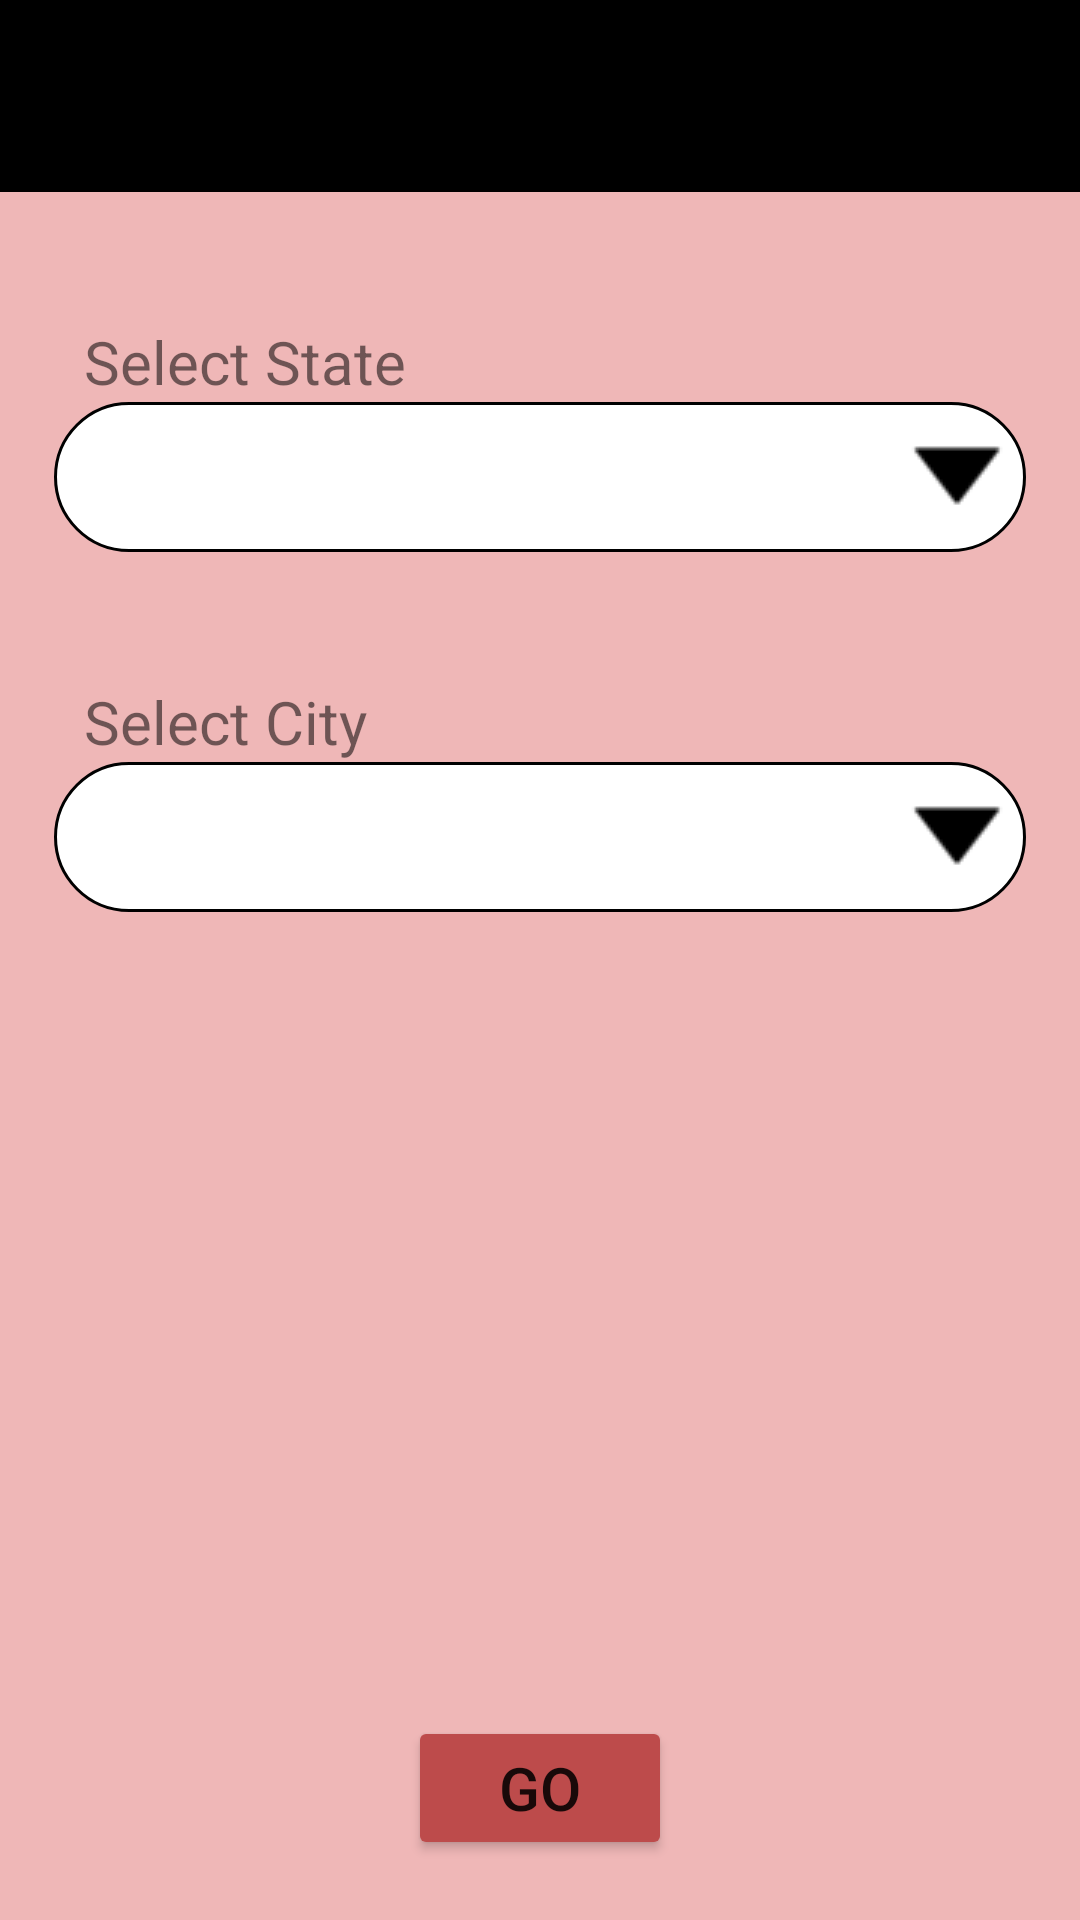

Here is an Android app screen rendered from its layout file. Give the layout XML and the strings, colors and styles it references.
<!-- AndroidManifest.xml: application theme Theme.Covid19Tracker -->
<!-- res/layout/activity_main.xml -->
<?xml version="1.0" encoding="utf-8"?>
<androidx.constraintlayout.widget.ConstraintLayout xmlns:android="http://schemas.android.com/apk/res/android"
    xmlns:app="http://schemas.android.com/apk/res-auto"
    xmlns:tools="http://schemas.android.com/tools"
    android:layout_width="match_parent"
    android:layout_height="match_parent"
    android:background="#EFB7B7"
    tools:context=".MainActivity">

    <ImageView
        android:id="@+id/lgmpng"
        android:layout_width="0dp"
        android:layout_height="0dp"
        android:background="@color/black"
        app:layout_constraintBottom_toTopOf="@id/guideline1"
        app:layout_constraintLeft_toLeftOf="parent"
        app:layout_constraintRight_toRightOf="parent"
        app:layout_constraintTop_toTopOf="parent"
        app:srcCompat="@drawable/lgm" />

    <androidx.constraintlayout.widget.Guideline
        android:id="@+id/guideline1"
        android:layout_width="match_parent"
        android:layout_height="0dp"
        android:orientation="horizontal"
        app:layout_constraintGuide_percent="0.1" />

    <TextView
        android:layout_width="0dp"
        android:layout_height="wrap_content"
        android:text="@string/select_state"
        app:layout_constraintBottom_toTopOf="@id/spinner"
        app:layout_constraintLeft_toRightOf="@id/guideline2"
        android:layout_marginLeft="10sp"
        android:layout_marginTop="40sp"
        android:textSize="20sp"
        android:labelFor="@id/spinner"
        android:layout_marginStart="10sp" />
    <Spinner
        android:id="@+id/spinner"
        android:layout_width="0dp"
        android:layout_height="50sp"
        android:layout_marginTop="70sp"
        style="@style/spinner_style"
        android:dropDownSelector="@color/white"
        app:layout_constraintCircleRadius="40sp"
        app:layout_constraintLeft_toRightOf="@id/guideline2"
        app:layout_constraintRight_toLeftOf="@id/guideline3"
        app:layout_constraintTop_toTopOf="@id/guideline1"
        android:spinnerMode="dropdown" />

    <TextView
        android:layout_width="0dp"
        android:layout_height="wrap_content"
        android:text="@string/select_city"
        app:layout_constraintBottom_toTopOf="@id/districtSpinner"
        app:layout_constraintLeft_toRightOf="@id/guideline2"
        android:layout_marginLeft="10sp"
        android:layout_marginTop="40sp"
        android:textSize="20sp"
        android:labelFor="@id/districtSpinner"
        android:layout_marginStart="10sp" />

    <Spinner
        android:id="@+id/districtSpinner"
        android:layout_width="0dp"
        android:layout_height="50sp"
        android:layout_marginTop="70sp"
        style="@style/spinner_style"
        android:dropDownSelector="@color/white"
        app:layout_constraintCircleRadius="40sp"
        app:layout_constraintLeft_toRightOf="@id/guideline2"
        app:layout_constraintRight_toLeftOf="@id/guideline3"
        app:layout_constraintTop_toBottomOf="@id/spinner"
        android:spinnerMode="dropdown"/>

    <androidx.constraintlayout.widget.Guideline
        android:id="@+id/guideline2"
        android:layout_width="wrap_content"
        android:layout_height="wrap_content"
        android:orientation="vertical"
        app:layout_constraintGuide_percent="0.05" />
    <androidx.constraintlayout.widget.Guideline
        android:id="@+id/guideline3"
        android:layout_width="wrap_content"
        android:layout_height="wrap_content"
        android:orientation="vertical"
        app:layout_constraintGuide_percent="0.95" />
    <Button
        android:id="@+id/button"
        android:layout_width="wrap_content"
        android:layout_height="wrap_content"
        app:layout_constraintBottom_toBottomOf="parent"
        app:layout_constraintRight_toRightOf="parent"
        app:layout_constraintLeft_toLeftOf="parent"
        android:layout_marginBottom="20dp"
        android:backgroundTint="#BD4B4B"
        android:textSize="20sp"
        android:padding="10sp"
        android:text="@string/go"
        android:onClick="onButtonClicked" />

</androidx.constraintlayout.widget.ConstraintLayout>
<!-- resources referenced by this layout -->
<resources>
  <color name="black">#FF000000</color>
  <color name="white">#FFFFFFFF</color>
  <string name="go">Go</string>
  <string name="select_city">Select City</string>
  <string name="select_state">Select State</string>
  <style name="spinner_style">
          <item name="android:layout_width">0dp</item>
          <item name="android:layout_height">50dp</item>
          <item name="android:background">@drawable/gradient_spinner</item>
          <item name="android:layout_marginTop">70dp</item>
          <item name="android:paddingLeft">8dp</item>
          <item name="android:paddingRight">20dp</item>
          <item name="android:paddingTop">5dp</item>
          <item name="android:paddingBottom">5dp</item>
          <item name="android:popupBackground">#DFFFFFFF</item>
      </style>
  <style name="Theme.Covid19Tracker" parent="Theme.MaterialComponents.DayNight.DarkActionBar">
          
          <item name="colorPrimary">#FF6969</item>
          <item name="colorPrimaryVariant">#FF6969</item>
          <item name="colorOnPrimary">@color/white</item>
          
          <item name="colorSecondary">@color/teal_200</item>
          <item name="colorSecondaryVariant">@color/teal_700</item>
          <item name="colorOnSecondary">@color/black</item>
          
          <item name="android:statusBarColor" tools:targetApi="l">?attr/colorPrimaryVariant</item>
          
      </style>
  <!-- drawable gradient_spinner (drawable) -->
  <?xml version="1.0" encoding="utf-8"?>
  <selector xmlns:android="http://schemas.android.com/apk/res/android">
  
      <item><layer-list>
          <item><shape>
              <gradient android:angle="90" android:endColor="@color/white" android:startColor="@color/white" android:type="linear" />
              <corners android:radius="40sp"/>
              <stroke android:width="1dp" android:color="#000000" />
              <padding android:bottom="3dp" android:left="3dp" android:right="3dp" android:top="3dp" />
          </shape></item>
          <item ><bitmap android:gravity="right|center" android:src="@drawable/arrow"/>
          </item>
      </layer-list></item>
  
  </selector>
  <color name="teal_200">#FF03DAC5</color>
  <color name="teal_700">#FF018786</color>
  <!-- drawable arrow: png bitmap (drawable, 526 bytes) -->
</resources>
